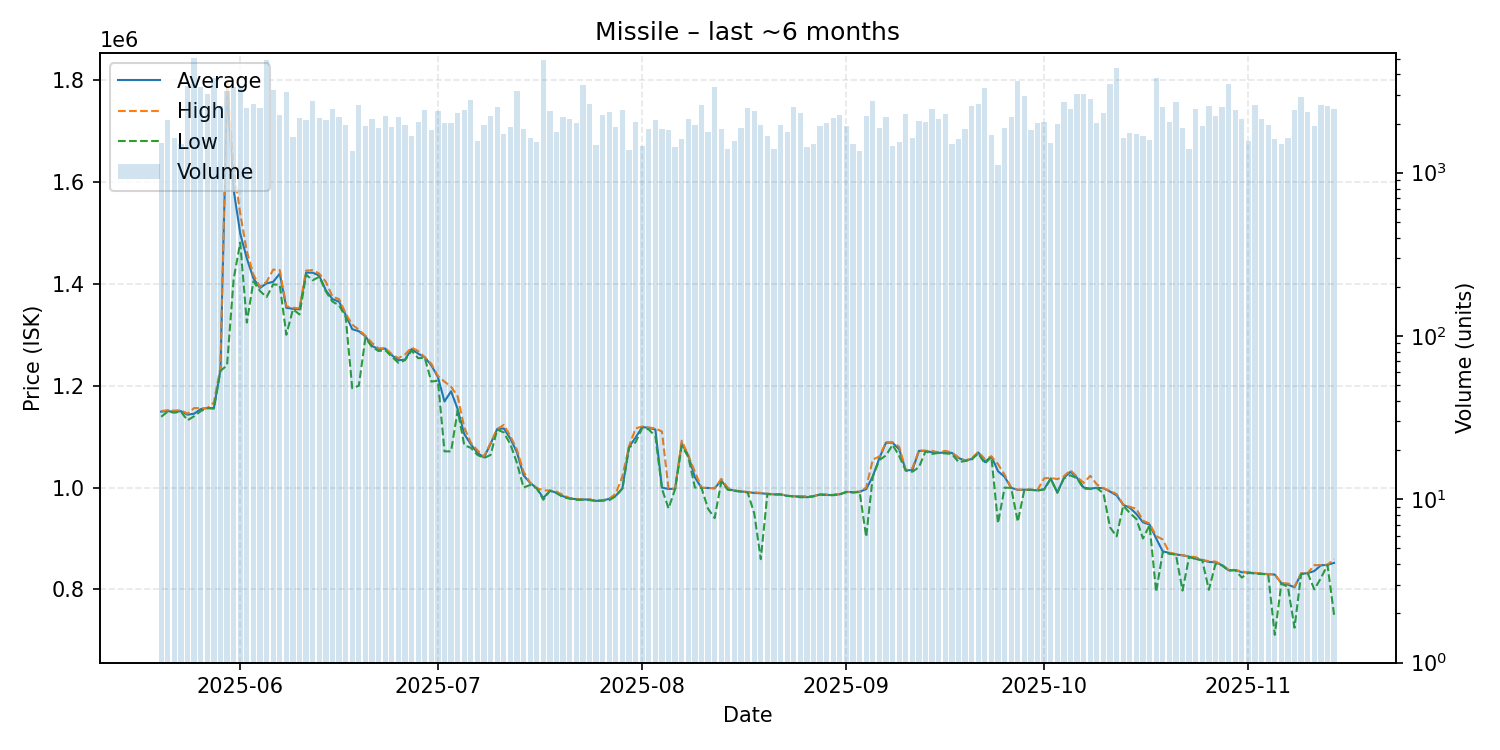

The table this chart was drawn from, first rows:
date, average, highest, lowest, order_count, volume
2025-05-20, 1149000, 1150000, 1139000, 299, 1523
2025-05-21, 1150000, 1152000, 1149000, 335, 2106
2025-05-22, 1149000, 1151000, 1147000, 320, 1638
2025-05-23, 1150000, 1152000, 1149000, 332, 1500
2025-05-24, 1143000, 1145000, 1132000, 454, 3393
2025-05-25, 1145000, 1156000, 1140000, 396, 5016
2025-05-26, 1154000, 1156000, 1150000, 424, 3371
2025-05-27, 1156000, 1156000, 1156000, 383, 3020
2025-05-28, 1156000, 1167000, 1155000, 392, 3805
2025-05-29, 1231000, 1236000, 1229000, 380, 2546
2025-05-30, 1784000, 1799000, 1240000, 452, 3183
2025-05-31, 1585000, 1626000, 1409000, 547, 3328
2025-06-01, 1499000, 1538000, 1481000, 540, 3395
2025-06-02, 1450000, 1464000, 1324000, 455, 2488
2025-06-03, 1411000, 1418000, 1405000, 403, 2634
2025-06-04, 1392000, 1394000, 1386000, 385, 2501
2025-06-05, 1401000, 1404000, 1374000, 407, 4929
2025-06-06, 1404000, 1428000, 1399000, 422, 3194
2025-06-07, 1420000, 1427000, 1398000, 477, 2270
2025-06-08, 1353000, 1356000, 1300000, 520, 3106
2025-06-09, 1351000, 1353000, 1350000, 327, 1663
2025-06-10, 1350000, 1352000, 1340000, 380, 2176
2025-06-11, 1422000, 1426000, 1418000, 342, 2116
2025-06-12, 1422000, 1427000, 1407000, 397, 2763
2025-06-13, 1416000, 1420000, 1414000, 351, 2170
2025-06-14, 1387000, 1404000, 1385000, 410, 2117
2025-06-15, 1370000, 1375000, 1365000, 432, 2440
2025-06-16, 1365000, 1370000, 1358000, 354, 2178
2025-06-17, 1339000, 1342000, 1335000, 338, 1971
2025-06-18, 1311000, 1320000, 1195000, 308, 1351
2025-06-19, 1307000, 1310000, 1200000, 363, 2593
2025-06-20, 1297000, 1298000, 1294000, 410, 1945
2025-06-21, 1278000, 1284000, 1276000, 389, 2132
2025-06-22, 1272000, 1273000, 1268000, 360, 1886
2025-06-23, 1273000, 1274000, 1270000, 437, 2230
2025-06-24, 1260000, 1262000, 1257000, 345, 1915
2025-06-25, 1250000, 1254000, 1245000, 403, 2195
2025-06-26, 1251000, 1261000, 1250000, 368, 1962
2025-06-27, 1272000, 1275000, 1269000, 330, 1688
2025-06-28, 1263000, 1268000, 1254000, 393, 2046
2025-06-29, 1256000, 1256000, 1255000, 399, 2419
2025-06-30, 1240000, 1243000, 1208000, 321, 1815
2025-07-01, 1217000, 1219000, 1210000, 349, 2375
2025-07-02, 1169000, 1208000, 1071000, 368, 2007
2025-07-03, 1189000, 1198000, 1071000, 381, 2027
2025-07-04, 1154000, 1179000, 1152000, 337, 2324
2025-07-05, 1105000, 1118000, 1083000, 374, 2421
2025-07-06, 1085000, 1088000, 1078000, 463, 2797
2025-07-07, 1068000, 1073000, 1064000, 342, 1558
2025-07-08, 1059000, 1061000, 1058000, 325, 1968
2025-07-09, 1086000, 1088000, 1064000, 322, 2229
2025-07-10, 1115000, 1115000, 1114000, 370, 2527
2025-07-11, 1116000, 1123000, 1108000, 277, 1725
2025-07-12, 1096000, 1101000, 1085000, 364, 1894
2025-07-13, 1069000, 1074000, 1048000, 380, 3163
2025-07-14, 1024000, 1031000, 1000000, 257, 1851
2025-07-15, 1009000, 1009000, 1005000, 274, 1621
2025-07-16, 998900, 999100, 998400, 251, 1536
2025-07-17, 979200, 994600, 976000, 333, 4868
2025-07-18, 993900, 994100, 993700, 307, 2398
... 119 more rows
